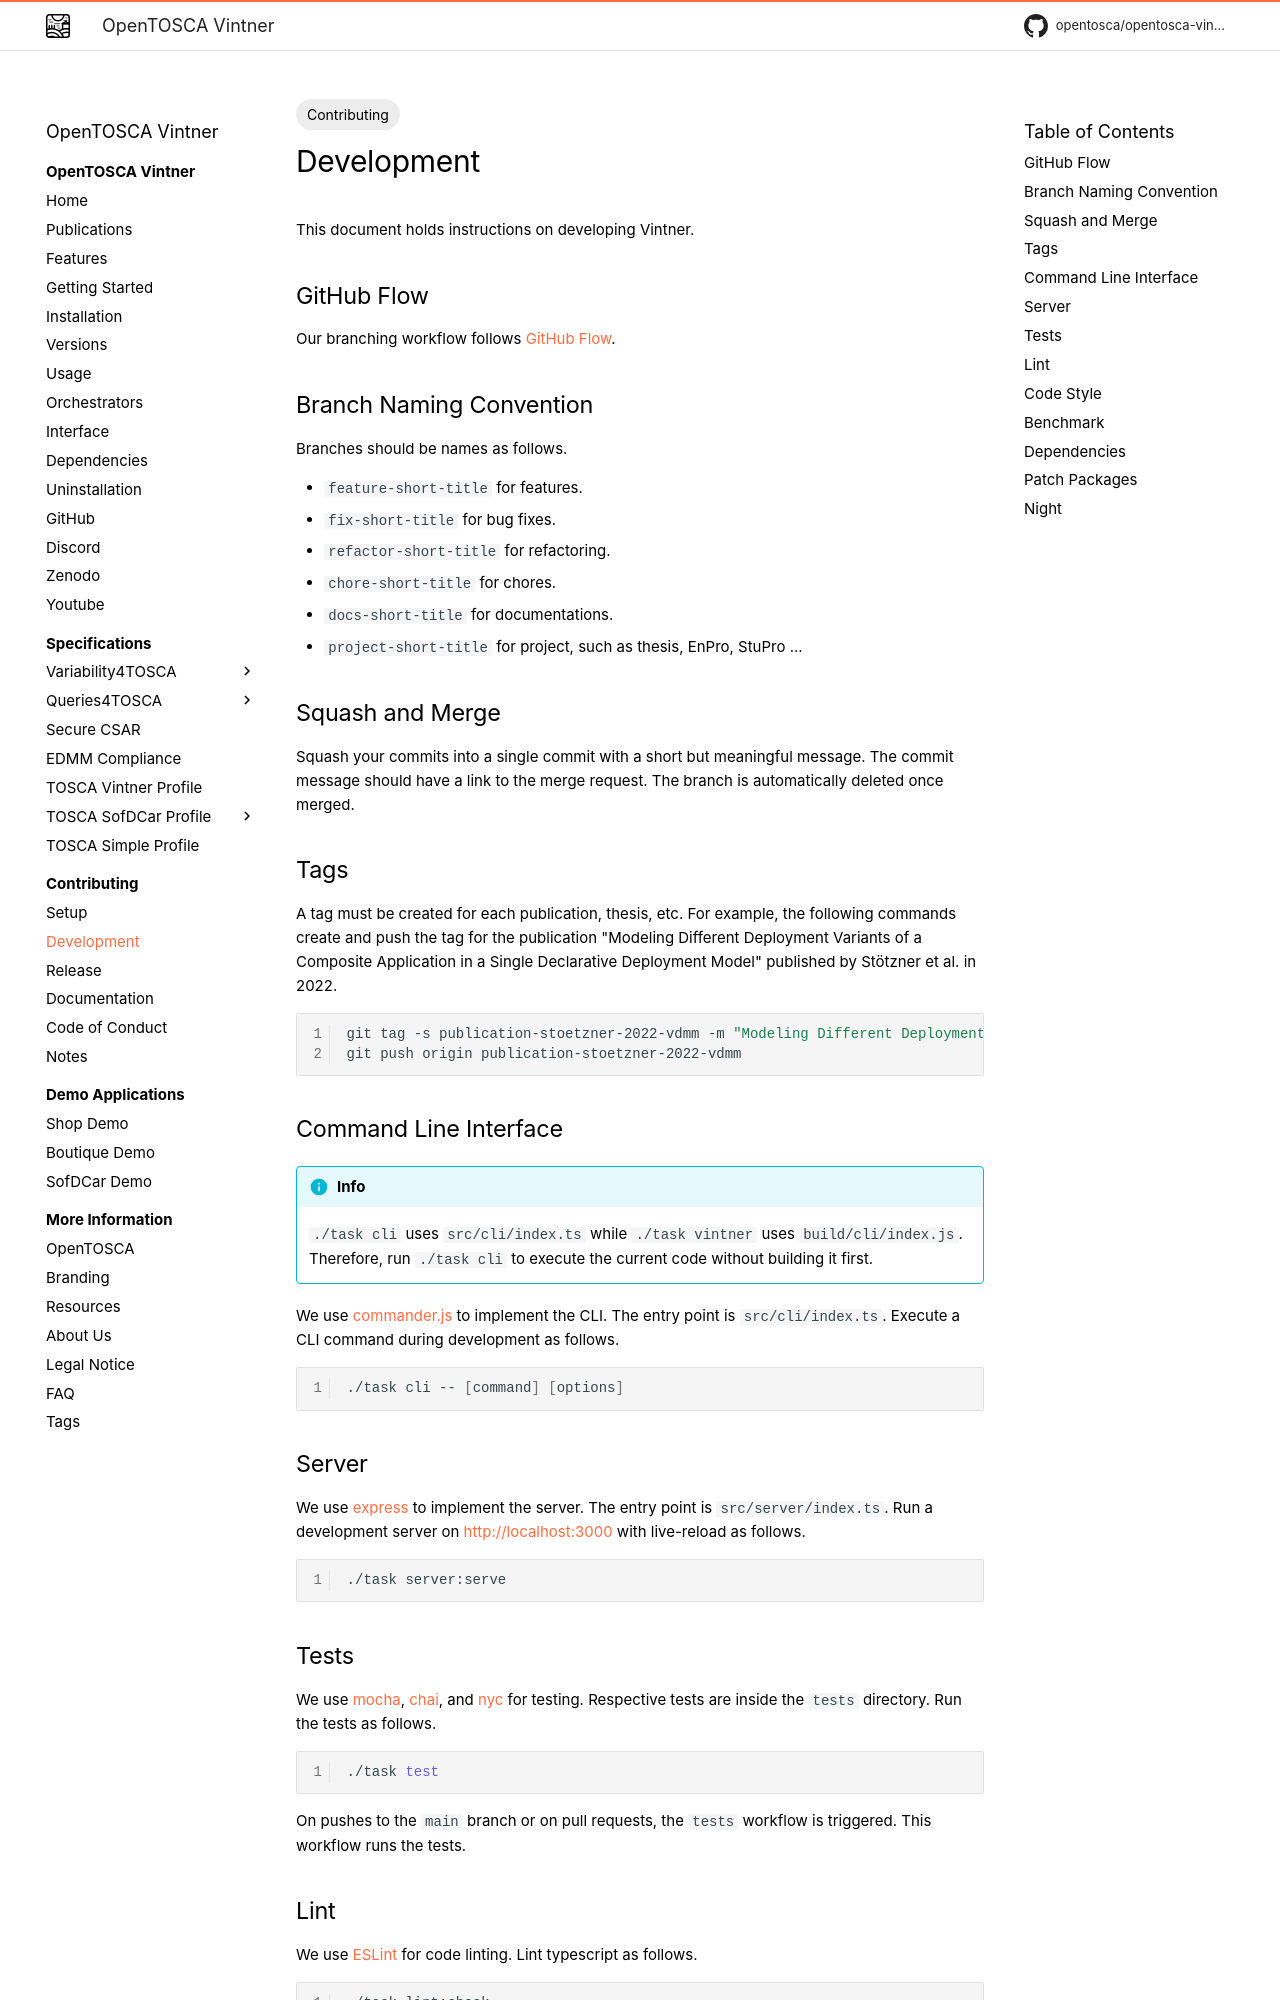

repository: OpenTOSCA/opentosca-vintner · page: contributing/development/index.html · generator: mkdocs

---
tags:
- Contributing
---

# Development

This document holds instructions on developing Vintner.

## GitHub Flow

Our branching workflow follows [GitHub Flow](https://docs.github.com/de/get-started/quickstart/github-flow){target=_blank}.

## Branch Naming Convention

Branches should be names as follows.

- `feature-short-title` for features.
- `fix-short-title` for bug fixes.
- `refactor-short-title` for refactoring.
- `chore-short-title` for chores.
- `docs-short-title` for documentations.
- `project-short-title` for project, such as thesis, EnPro, StuPro ...

## Squash and Merge

Squash your commits into a single commit with a short but meaningful message.
The commit message should have a link to the merge request.
The branch is automatically deleted once merged.

## Tags 

A tag must be created for each publication, thesis, etc.
For example, the following commands create and push the tag for the publication "Modeling Different Deployment Variants of a Composite Application in a Single Declarative Deployment Model" published by Stötzner et al. in 2022.

```shell linenums="1"
git tag -s publication-stoetzner-2022-vdmm -m "Modeling Different Deployment Variants of a Composite Application in a Single Declarative Deployment Model"
git push origin publication-stoetzner-2022-vdmm
```


## Command Line Interface

!!! Info
    `./task cli` uses `src/cli/index.ts` while `./task vintner` uses `build/cli/index.js`.
    Therefore, run `./task cli` to execute the current code without building it first.

We use [commander.js](https://github.com/tj/commander.js){target=_blank} to implement the CLI.
The entry point is `src/cli/index.ts`.
Execute a CLI command during development as follows.

```shell linenums="1"
./task cli -- [command] [options]
```

## Server

We use [express](https://github.com/expressjs/express){target=_blank} to implement the server.
The entry point is `src/server/index.ts`.
Run a development server on [http://localhost:3000](http://localhost:3000){target=_blank} with live-reload as follows.

```shell linenums="1"
./task server:serve
```
